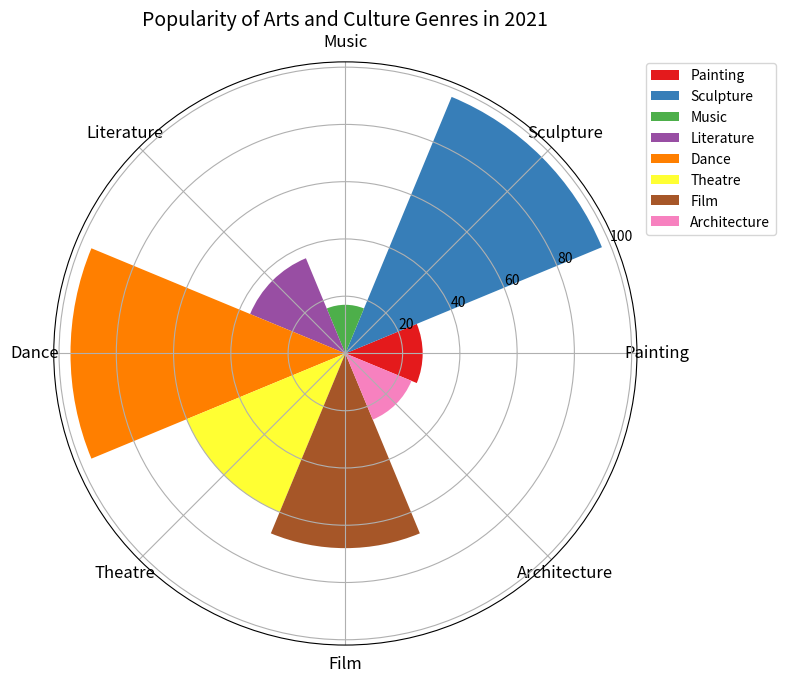

This figure's Python source: (Note: this script raises an exception after producing the figure.)

import matplotlib.pyplot as plt
import numpy as np

data_labels = ['Painting', 'Sculpture', 'Music', 'Literature', 'Dance', 'Theatre', 'Film', 'Architecture']
data = [27, 97, 17, 36, 96, 60, 68, 25]
line_labels = ['Genre', 'Number']

num_categories = len(data_labels)
sector_angle = (2 * np.pi) / num_categories

# Set up a figure
fig = plt.figure(figsize=(8, 8))

# Set up a polar axes
ax = fig.add_subplot(111, projection='polar')

# Plot the data
for i, v in enumerate(data):
    ax.bar(sector_angle * i, v, sector_angle, label=data_labels[i], color=plt.cm.Set1(i / num_categories))

# Set up the labels
ax.set_xticks(np.linspace(0, 2 * np.pi, num_categories, endpoint=False))
ax.set_xticklabels(data_labels, fontsize=12, wrap=True)

# Set up the legend
ax.legend(bbox_to_anchor=(1.25, 1.01), loc="upper right")
ax.set_title('Popularity of Arts and Culture Genres in 2021', fontsize=14)

# Resize the image
plt.tight_layout()

# Save the figure
plt.savefig('/cpfs01/user/yanxiangchao/code0/gpt_chart/structchart_simulation/simulated_data_corner_cases/rose/png/20231227-021234_82.png')

# Clear the current image state
plt.clf()
